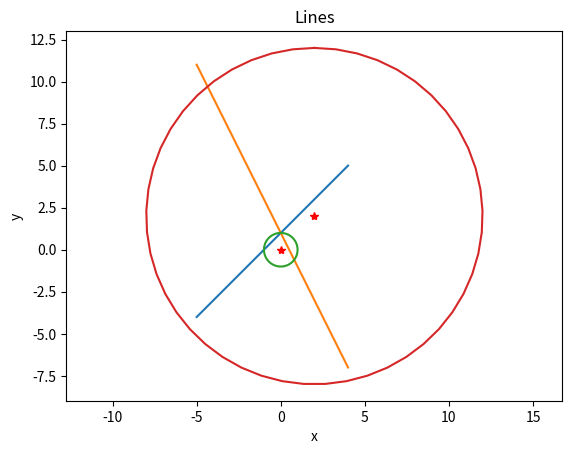

Write the Python code that produced this figure.
"""
Creating a function - def
def name(param1, param2, ...): 
    statements
    ...

name(arg1, arg2, ...)

"""
def squarer(x): # input parameter x 
    return x**2 # returns x**2

print(squarer(3))
squares = [squarer(x) for x in range(10)]
print(squares)

# Default value
# this function returns None but prints out
def say_hello(name = "friend"):
    print(f"Hi {name}") 

say_hello("Ada")
say_hello() # since no argument is sent - name is assigned the default value "friend"
print(say_hello("Beda")) #it returns None after the statements have executed


def smallest(number1, number2):
    if number1 > number2:
        return number2
    else:
        return number1

print(smallest(3,5))


# Keyword arguments
# - key = value syntax

def count_words(text):
    words = text.split() # assuming a word ends with space
    return len(words)

quote = "I stand on the shoulders of giants"
print(count_words(text = quote)) # used keyword arguments to call this function

"""
Arbitrary arguments, *args
will receive a tuple of arguments, which can be accessed
use * before parameter name e.g.
def func_name(*args):
  statements
  ....
"""

# Draw lines

import matplotlib.pyplot as plt

def draw_lines(x, k=1, m=1, title=""):
    y = [k*x_+ m for x_ in x]

    plt.plot(x,y)
    plt.xlabel("x")
    plt.ylabel("y")
    plt.title(title)

    x = list(range(-5,5))

x = list(range(-5,5))
draw_lines(x, title="Lines")
draw_lines(x, k=-2, m=1,title="Lines")


#Draw circle

import numpy as np  
import matplotlib.pyplot as plt 

def draw_circle(radius = 1, center = (0,0)):
    x = np.linspace(0, 2*np.pi)
    plt.plot(radius*np.sin(x)+center[0], radius*np.cos(x)+center[1])
    plt.plot(center[0], center[1], '*r')
    plt.axis("equal")

draw_circle()
draw_circle(radius=10,center=(2,2))


"""
Lambda functions
an anonymous function
can take many arguments but have one expression
can be used inside another function
"""

squarer = lambda x: x**2
print(squarer(5))


def n_power(n):
    return lambda x: x**n

third_power = n_power(3)
print(third_power(2))

